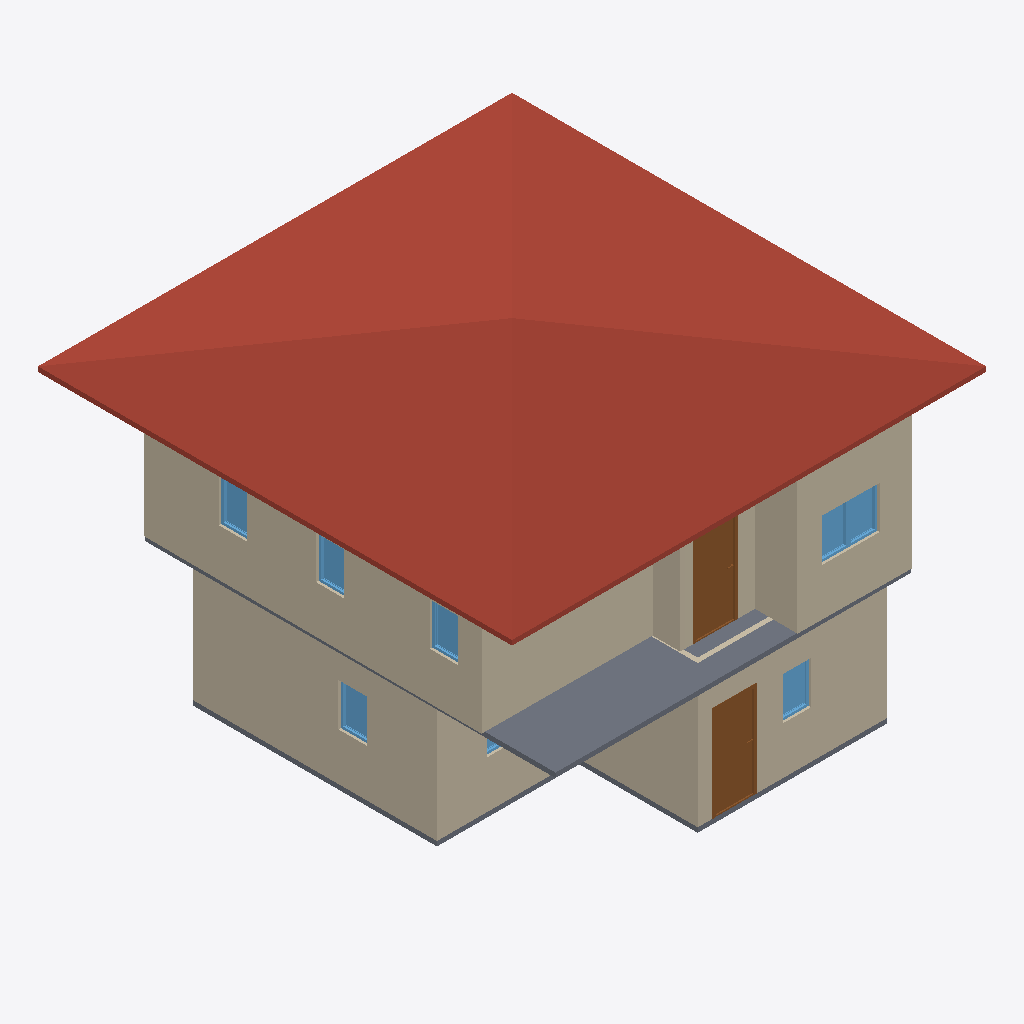
Isometric view of an IFC building model (IFC-SPF (STEP), schema IFC4, length unit metre), seen from the south-west, elements coloured by IFC class: 11 walls (beige), 8 windows (light blue), 2 slabs (grey), 2 doors (brown), 1 roof (red-brown).
Extent 10.0 m × 10.0 m × 7.1 m (x, y, z). Storeys (3): GF at 0.00 m; 2F at 3.00 m; 3F at 6.00 m. Elements (51): 28 IfcWall, 12 IfcWindow, 8 IfcDoor, 2 IfcSlab, 1 IfcRoof.

HEADER;
FILE_DESCRIPTION(('ViewDefinition[DesignTransferView]'),'2;1');
FILE_NAME('S03-Expected Activity Output.ifc','2025-09-03T17:02:02+08:00',(''),(''),'IfcOpenShell 0.8.3-post1','Bonsai 0.8.3-post1','');
FILE_SCHEMA(('IFC4'));
ENDSEC;
DATA;
#1=IFCPROJECT('2WYG5cbHL6afhS8ivk5Jxq',$,'My Project',$,$,$,$,(#14,#26),#9);
#31=IFCSITE('3Xb6mWvOHFqe4qswfmeAHb',$,'My Site',$,$,#54,$,$,$,$,$,$,$,$);
#37=IFCBUILDING('1384Cx8fb2vxgmPh$n__tL',$,'My Building',$,$,#60,$,$,$,$,$,$);
#43=IFCBUILDINGSTOREY('3ZdEtorcL9bBZZ12fRlc9$',$,'2F',$,$,#2256,$,$,$,$);
#67=IFCBUILDINGSTOREY('3bhhx6dyb3Ghh6TDeY0yEr',$,'GF',$,$,#83,$,$,$,$);
#7037=IFCBUILDINGSTOREY('3J1lHhov1Aue_Uf3GoE684',$,'3F',$,$,#7081,$,$,$,$);
#7087=IFCROOF('0cKuuw7g5EqBf55SyrAWzq',$,'Roof',$,$,#7114,#7097,$,$);
#4840=IFCWALL('2awBRuAk5EBhS7D0Y8BQXc',$,'Wall',$,$,#5267,#4846,$,$);
#271=IFCWALL('1oEZVvZF9DfQEY7Ip_PQVS',$,'Wall',$,$,#546,#277,$,$);
#2952=IFCSLAB('25qXq8_dbA6AoClGxUllxU',$,'Slab',$,$,#2961,#2968,$,$);
#131=IFCWALL('0$vqqjDh1F$gREb8NGLM1x',$,'Wall',$,$,#144,#139,$,$);
#4715=IFCWALL('2V3$bkbhfCHx7YHw0R93s7',$,'Wall',$,$,#5107,#4721,$,$);
#4865=IFCWALL('3F1QNvHzn9UgfG_bdScw6y',$,'Wall',$,$,#5299,#4871,$,$);
#321=IFCWALL('2HFNsHI7nBoQRnZUNcScyk',$,'Wall',$,$,#610,#327,$,$);
#296=IFCWALL('3wXtgScBn3nB$ljU$JH1f7',$,'Wall',$,$,#578,#302,$,$);
#4690=IFCWALL('1clHIDsUr1p9Jh6DuXKjl6',$,'Wall',$,$,#5075,#4696,$,$);
#1176=IFCDOOR('3YCt8ZWhD6iP1NUjAiu3cq',$,'Door',$,$,#1240,#1185,$,2.0,0.899999976158142,$,$,$);
#5894=IFCDOOR('0FMukTmaT4y8jg5Viz91s0',$,'Door',$,$,#5942,#5902,$,2.0,0.899999976158142,$,$,$);
#987=IFCSLAB('0EBZ3NRBn3BRJ6ZNhZph7L',$,'Slab',$,$,#995,#1002,$,$);
#5313=IFCWALL('3MchBpRRv6$e10i6BP84t1',$,'Wall',$,$,#5324,#5319,$,$);
#4665=IFCWALL('3fDTZuYdLAWfz1sTIWYU7e',$,'Wall',$,$,#5038,#4671,$,$);
#6961=IFCWINDOW('2T3u7VTt99RR_JUowyG9bV',$,'Window',$,$,#7009,#6969,$,0.899999976158142,0.600000023841858,$,$,$);
#6896=IFCWINDOW('2BXCHbKtP5lBTD4zv$EoMR',$,'Window',$,$,#6960,#6905,$,0.899999976158142,0.600000023841858,$,$,$);
#1558=IFCWINDOW('1PCj2p5O5D9Q4VOpRChVTO',$,'Window',$,$,#1622,#1567,$,0.899999976158142,0.600000023841858,$,$,$);
#1964=IFCWINDOW('0vlHSzLhjDTgv0GUP7$oXw',$,'Window',$,$,#2012,#1972,$,0.899999976158142,0.600000023841858,$,$,$);
#6847=IFCWINDOW('3aJmASQgDEXgKyQozfnDst',$,'Window',$,$,#6895,#6855,$,0.899999976158142,0.600000023841858,$,$,$);
#6749=IFCWINDOW('0fLHHH0c1FQhQ1E$hK9Gx5',$,'Window',$,$,#6797,#6757,$,0.899999976158142,0.600000023841858,$,$,$);
#6798=IFCWINDOW('1QivAn5ifBygbPWG9hDrCL',$,'Window',$,$,#6846,#6806,$,0.899999976158142,0.600000023841858,$,$,$);
#171=IFCWALL('2FQYJswdrD6Au3h5DxOMN3',$,'Wall',$,$,#182,#177,$,$);
#1866=IFCWINDOW('2hsamND3r8OuXeHzXtJUmi',$,'Window',$,$,#1914,#1874,$,0.899999976158142,0.600000023841858,$,$,$);
ENDSEC;